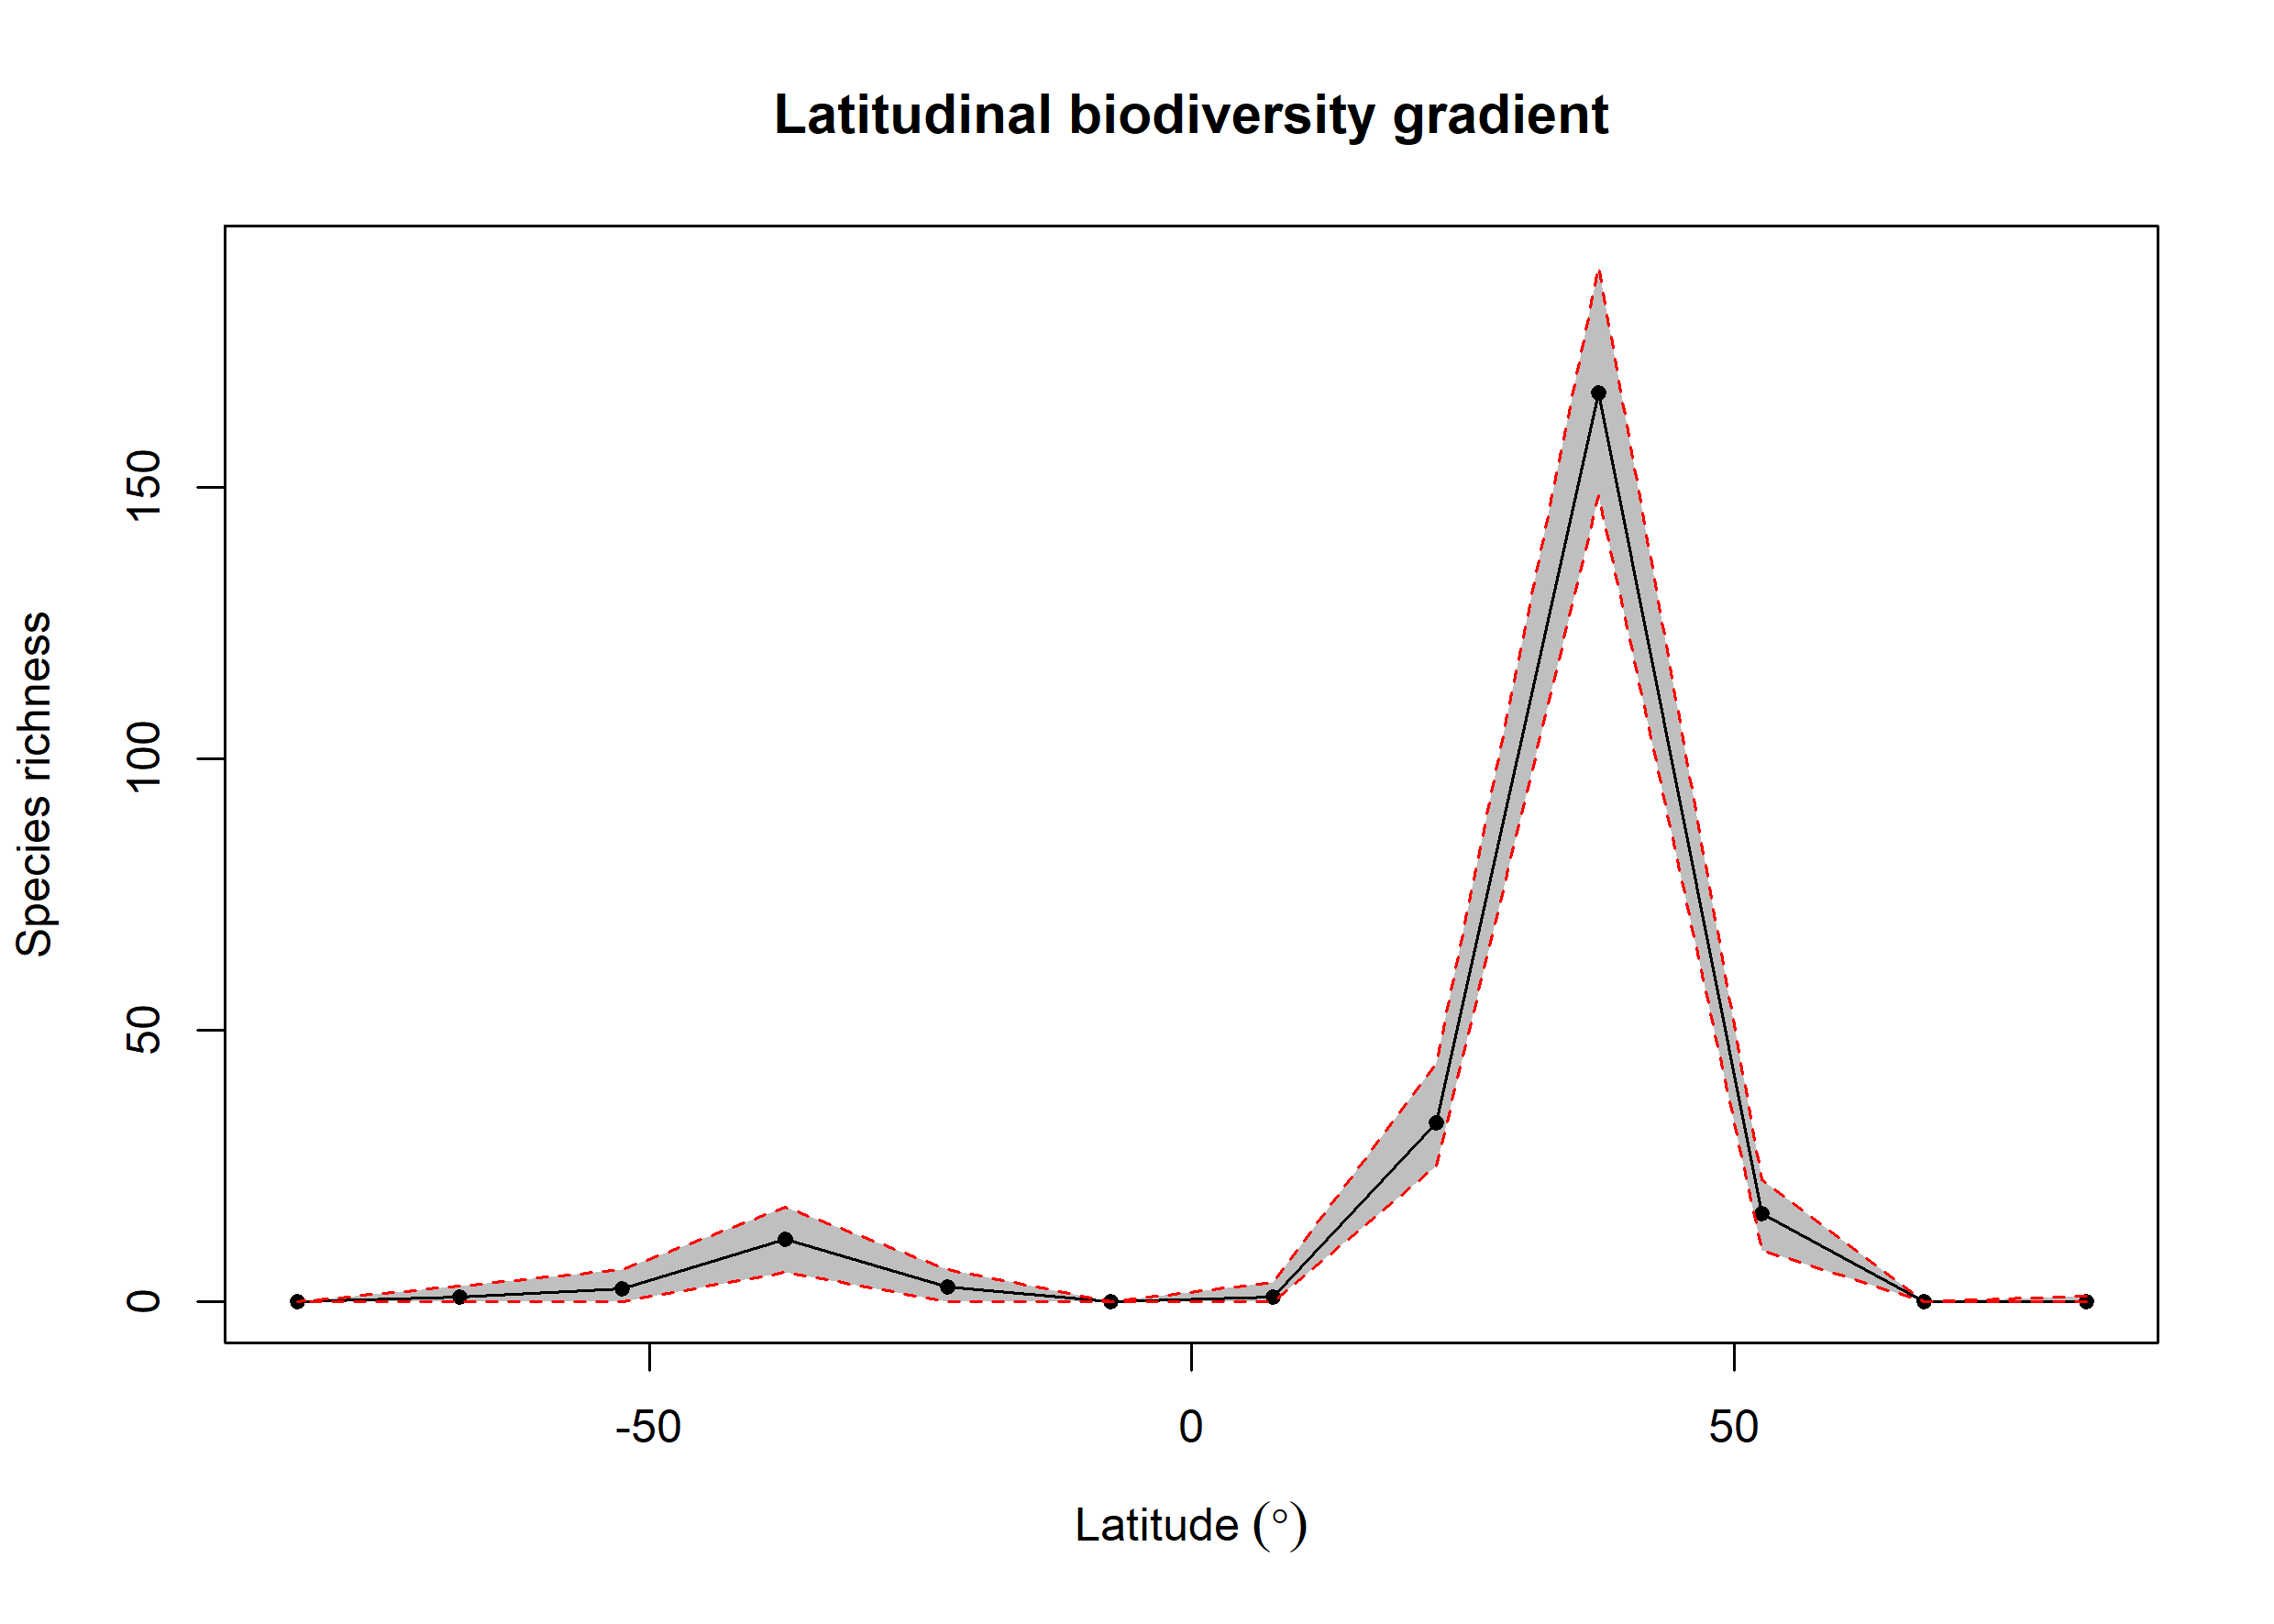

The data file committed next to this chart (first rows):
bin, max, min, mid, hemisphere, mean_richness, CI.Lower, CI.Upper
1, 90, 75, 82.5, N, 0.09, 0, 1
2, 75, 60, 67.5, N, 0, 0, 0
3, 60, 45, 52.5, N, 16.18, 9.475, 22.52
4, 45, 30, 37.5, N, 167.4, 148.5, 190.5
5, 30, 15, 22.5, N, 33.03, 25, 44
6, 15, 0, 7.5, N, 0.95, 0, 3.525
7, 0, -15, -7.5, S, 0, 0, 0
8, -15, -30, -22.5, S, 2.69, 0, 6
9, -30, -45, -37.5, S, 11.5, 5.475, 17.52
10, -45, -60, -52.5, S, 2.47, 0, 6
11, -60, -75, -67.5, S, 0.92, 0, 3
12, -75, -90, -82.5, S, 0, 0, 0
